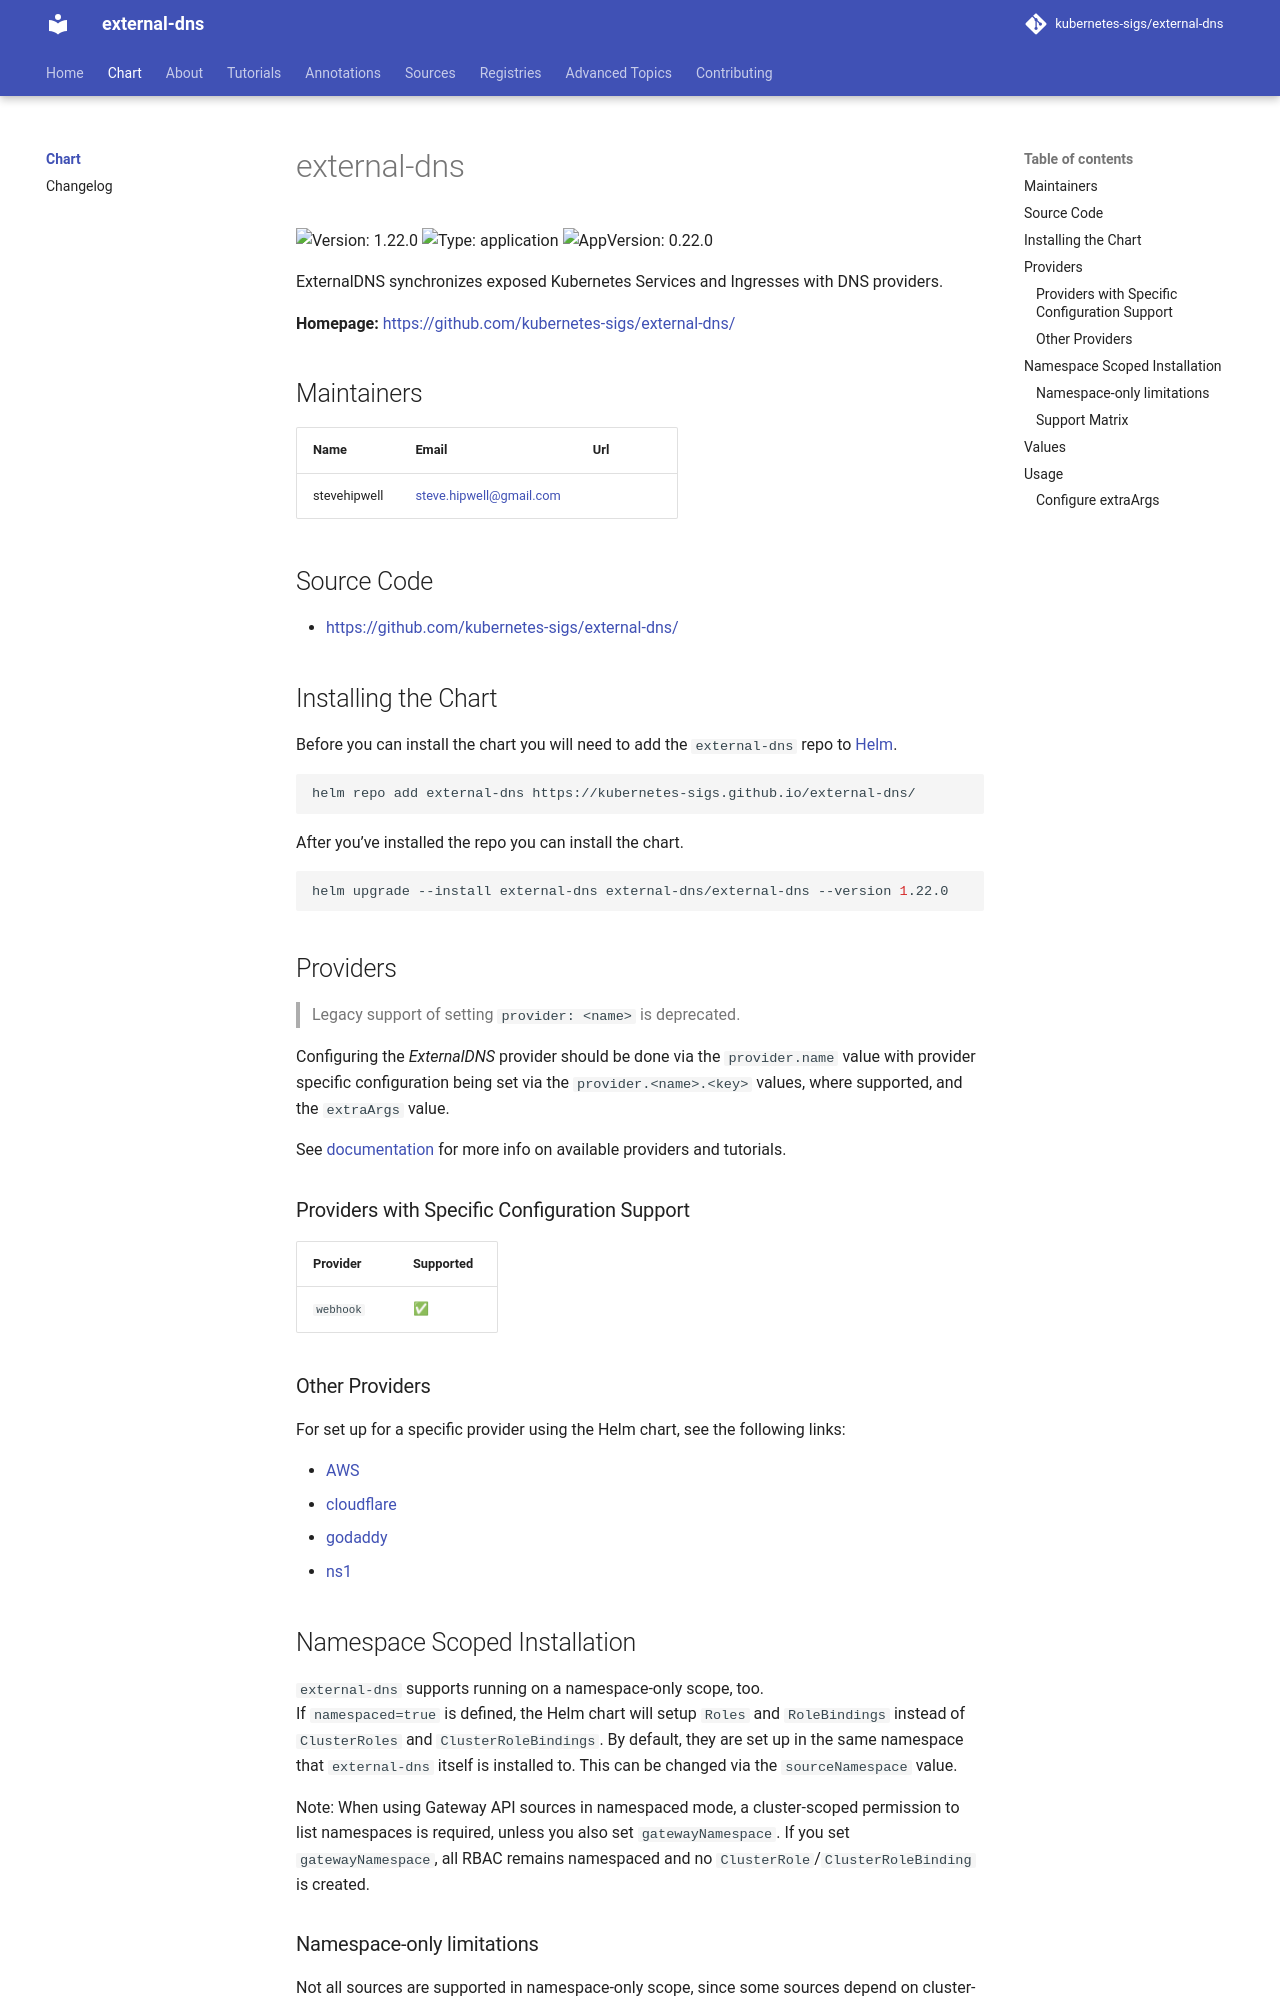

repository: kubernetes-sigs/external-dns · page: v0.23.0/charts/external-dns/index.html · generator: mkdocs

# external-dns

<!-- markdownlint-disable MD060 -->

![Version: 1.24.0](https://img.shields.io/badge/Version-1.24.0-informational?style=flat-square) ![Type: application](https://img.shields.io/badge/Type-application-informational?style=flat-square) ![AppVersion: 0.24.0](https://img.shields.io/badge/AppVersion-0.24.0-informational?style=flat-square)

ExternalDNS synchronizes exposed Kubernetes Services and Ingresses with DNS providers.

**Homepage:** <https://github.com/kubernetes-sigs/external-dns/>

## Maintainers

| Name | Email | Url |
| ---- | ------ | --- |
| stevehipwell | <steve.hipwell@gmail.com> |  |

## Source Code

* <https://github.com/kubernetes-sigs/external-dns/>

## Installing the Chart

Before you can install the chart you will need to add the `external-dns` repo to [Helm](https://helm.sh/).

```shell
helm repo add external-dns https://kubernetes-sigs.github.io/external-dns/
```

After you've installed the repo you can install the chart.

```shell
helm upgrade --install external-dns external-dns/external-dns --version 1.24.0
```

## Providers

> Legacy support of setting `provider: <name>` is deprecated.

Configuring the _ExternalDNS_ provider should be done via the `provider.name` value with provider specific configuration being set via the `provider.<name>.<key>` values, where supported, and the `extraArgs` value.

See [documentation](https://kubernetes-sigs.github.io/external-dns/#new-providers) for more info on available providers and tutorials.

### Providers with Specific Configuration Support

| Provider               | Supported  |
|------------------------|------------|
| `webhook`              | ✅         |

### Other Providers

For set up for a specific provider using the Helm chart, see the following links:

* [AWS](https://github.com/kubernetes-sigs/external-dns/blob/master/docs/tutorials/aws.md#using-helm-with-oidc)
* [cloudflare](https://github.com/kubernetes-sigs/external-dns/blob/master/docs/tutorials/cloudflare.md#using-helm)
* [godaddy](https://github.com/kubernetes-sigs/external-dns/blob/master/docs/tutorials/godaddy.md#using-helm)
* [ns1](https://github.com/kubernetes-sigs/external-dns/blob/master/docs/tutorials/ns1.md#using-helm)

## Namespace Scoped Installation

`external-dns` supports running on a namespace-only scope, too.
If `namespaced=true` is defined, the Helm chart will setup `Roles` and `RoleBindings` instead of `ClusterRoles` and `ClusterRoleBindings`. By default, they are set up in the same namespace that `external-dns` itself is installed to. This can be changed via the `sourceNamespace` value.

Note: When using Gateway API sources in namespaced mode, a cluster-scoped permission to list namespaces is required, unless you also set `gatewayNamespace`. If you set `gatewayNamespace`, all RBAC remains namespaced and no `ClusterRole`/`ClusterRoleBinding` is created.
